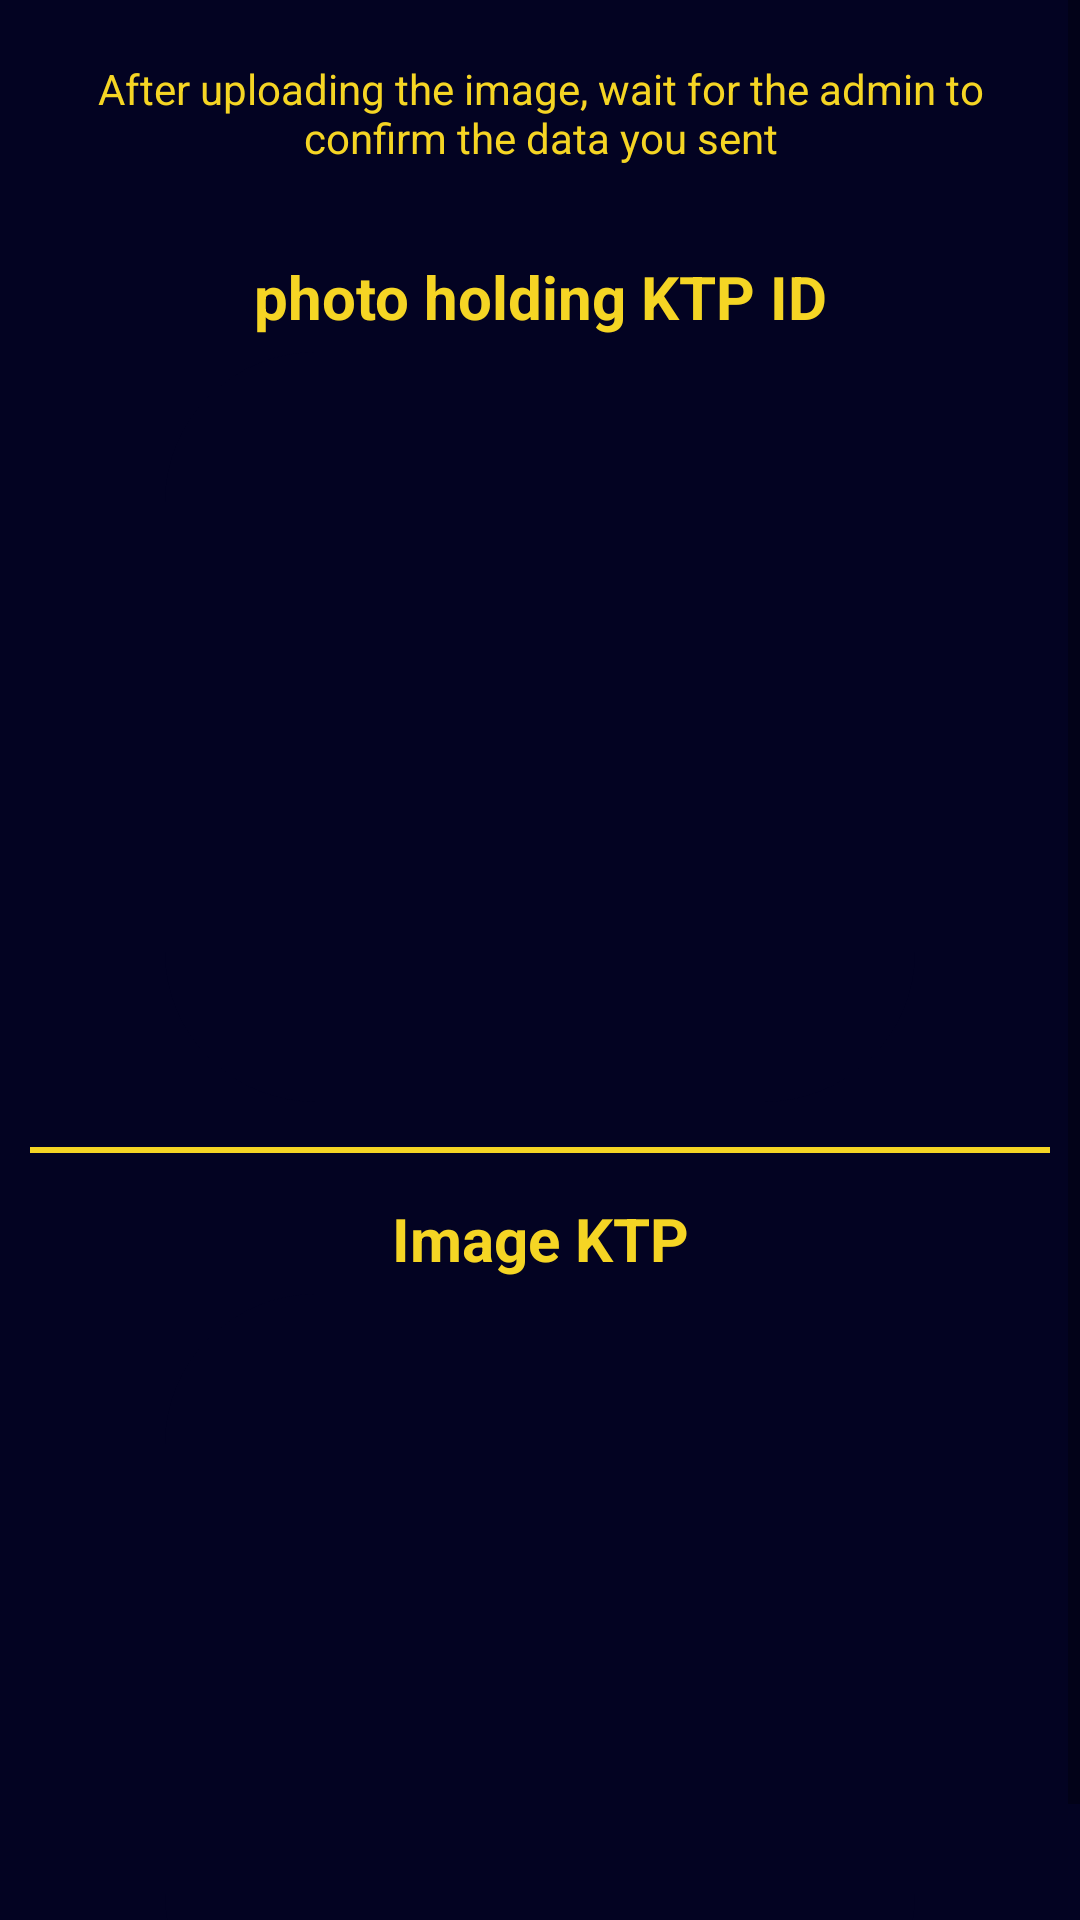

Here is an Android app screen rendered from its layout file. Give the layout XML and the strings, colors and styles it references.
<!-- AndroidManifest.xml: application theme AppTheme -->
<!-- res/layout/activity_image.xml -->
<?xml version="1.0" encoding="utf-8"?>
<ScrollView
    xmlns:android="http://schemas.android.com/apk/res/android"
    xmlns:tools="http://schemas.android.com/tools"
    xmlns:app="http://schemas.android.com/apk/res-auto"
    android:background="@color/colorPrimary"
    android:layout_width="match_parent"
    android:layout_height="match_parent"
    tools:context=".view.ImageActivity">

  <LinearLayout
      android:orientation="vertical"
      android:gravity="center"
      android:layout_width="match_parent"
      android:layout_height="wrap_content">

    <TextView
        android:text="@string/after_uploading_the_image_wait_for_the_admin_to_confirm_the_data_you_sent"
        android:layout_margin="20dp"
        android:textSize="14sp"
        android:textColor="@color/colorAccent"
        android:textAlignment="center"
        android:layout_width="match_parent"
        android:layout_height="wrap_content"/>

    <TextView
        android:text="@string/photo_holding_ktp_id"
        android:layout_marginTop="10dp"
        android:textSize="20sp"
        android:textStyle="bold"
        android:textColor="@color/colorAccent"
        android:textAlignment="center"
        android:layout_width="match_parent"
        android:layout_height="wrap_content"/>

    <ImageView
        android:layout_width="250dp"
        android:layout_height="250dp"
        app:srcCompat="@mipmap/ic_launcher_user_and_ktp_foreground"
        android:background="@drawable/card_primary"
        android:id="@+id/userAndKtpImageView"
        android:layout_marginTop="5dp"
        android:layout_marginStart="20dp"
        android:layout_marginEnd="20dp"
        android:layout_marginBottom="10dp"
        android:scaleType="fitCenter"
        android:contentDescription="@string/logo"/>

    <View
        android:id="@+id/divider"
        android:layout_width="match_parent"
        android:layout_height="2dp"
        android:layout_marginTop="5dp"
        android:layout_marginStart="10dp"
        android:layout_marginEnd="10dp"
        android:layout_marginBottom="5dp"
        android:background="@color/colorAccent"
        />

    <TextView
        android:text="@string/image_ktp"
        android:layout_marginTop="10dp"
        android:textSize="20sp"
        android:textStyle="bold"
        android:textColor="@color/colorAccent"
        android:textAlignment="center"
        android:layout_width="match_parent"
        android:layout_height="wrap_content"/>

    <ImageView
        android:layout_width="250dp"
        android:layout_height="250dp"
        app:srcCompat="@mipmap/ic_launcher_ktp_foreground"
        android:background="@drawable/card_primary"
        android:id="@+id/ktpImageView"
        android:layout_marginTop="5dp"
        android:layout_marginStart="20dp"
        android:layout_marginEnd="20dp"
        android:scaleType="fitCenter"
        android:contentDescription="@string/logo"/>
  </LinearLayout>

</ScrollView>
<!-- resources referenced by this layout -->
<resources>
  <color name="colorAccent">#F5D524</color>
  <color name="colorPrimary">#030322</color>
  <!-- drawable card_primary (drawable) -->
  <?xml version="1.0" encoding="utf-8"?>
  <selector xmlns:android="http://schemas.android.com/apk/res/android">
      <item android:state_pressed="true">
          <shape android:shape="rectangle">
              <solid android:color="@color/colorPrimaryDark" />
              
              <corners android:topLeftRadius="50dp"
                       android:bottomLeftRadius="50dp"
                       android:bottomRightRadius="50dp"/>
          </shape>
      </item>
      <item android:state_focused="true">
          <shape android:shape="rectangle">
              <solid android:color="@color/colorPrimaryLight" />
              
              <corners android:topLeftRadius="50dp"
                       android:bottomLeftRadius="50dp"
                       android:bottomRightRadius="50dp"/>
          </shape>
      </item>
      <item>
          <shape android:shape="rectangle">
              <solid android:color="@color/colorPrimary" />
              
              <corners android:topLeftRadius="50dp"
                       android:bottomLeftRadius="50dp"
                       android:bottomRightRadius="50dp"/>
          </shape>
      </item>
  </selector>
  <!-- mipmap ic_launcher_ktp_foreground: png bitmap (mipmap-hdpi, 10104 bytes) -->
  <!-- mipmap ic_launcher_user_and_ktp_foreground: png bitmap (mipmap-hdpi, 14179 bytes) -->
  <string name="after_uploading_the_image_wait_for_the_admin_to_confirm_the_data_you_sent">After uploading the image, wait for the admin to confirm the data you sent</string>
  <string name="image_ktp">Image KTP</string>
  <string name="logo">Logo</string>
  <string name="photo_holding_ktp_id">photo holding KTP ID</string>
  <style name="AppTheme" parent="Theme.AppCompat.Light.DarkActionBar">
          <item name="colorPrimary">@color/colorPrimary</item>
          <item name="colorPrimaryDark">@color/colorPrimaryDark</item>
          <item name="colorAccent">@color/colorAccent</item>
      </style>
  <color name="colorPrimaryDark">#000000</color>
  <color name="colorPrimaryLight">#2b2e4a</color>
</resources>
